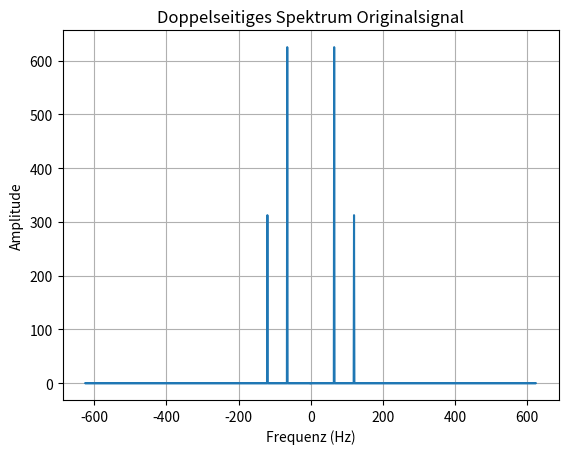
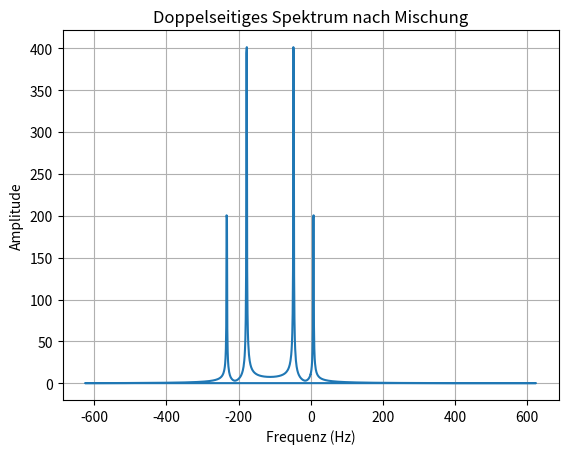
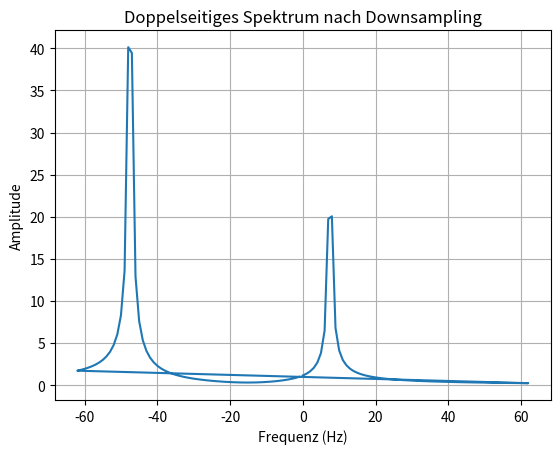
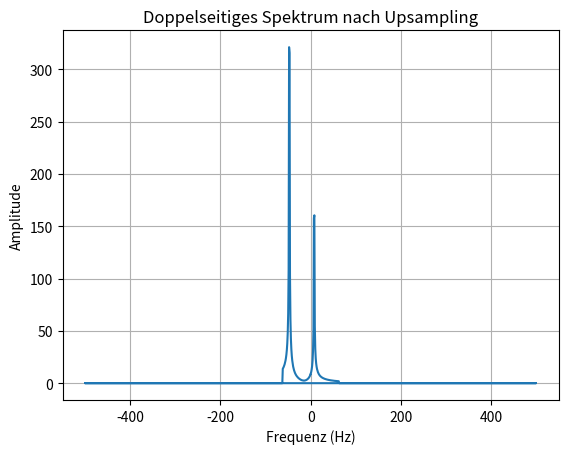
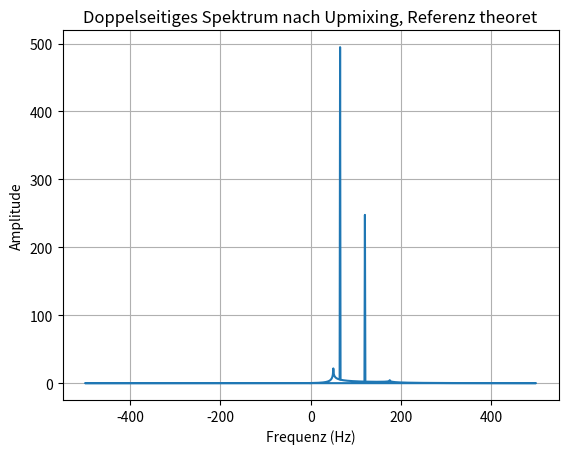
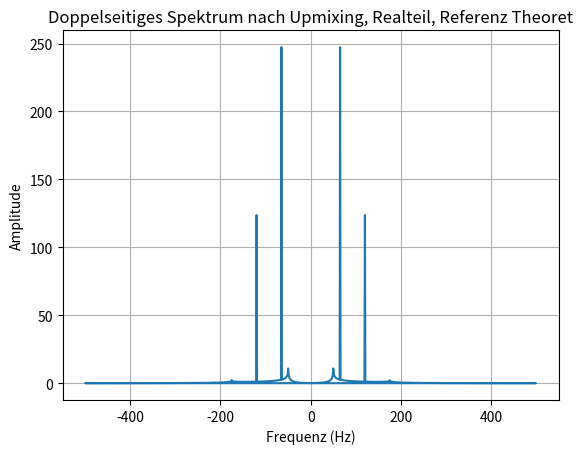
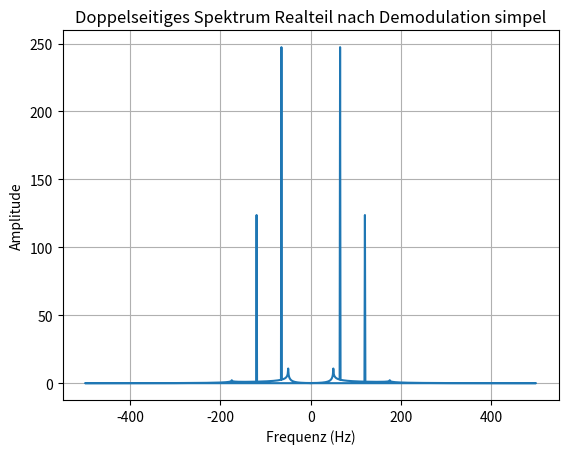
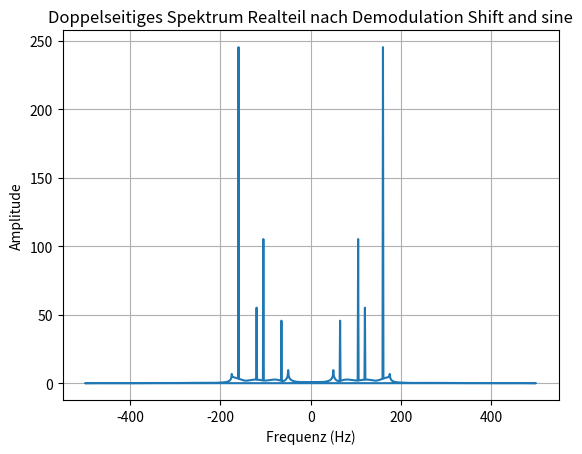
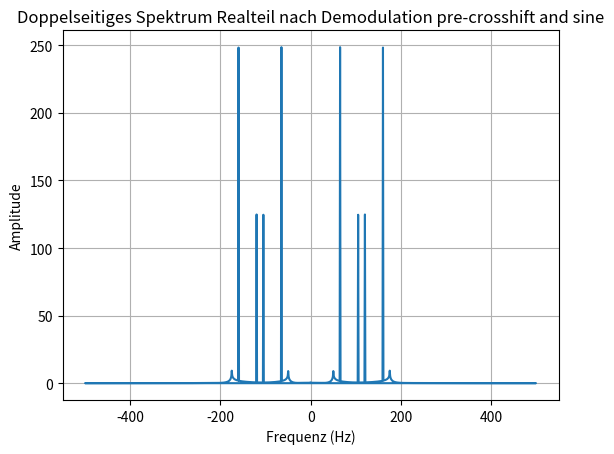
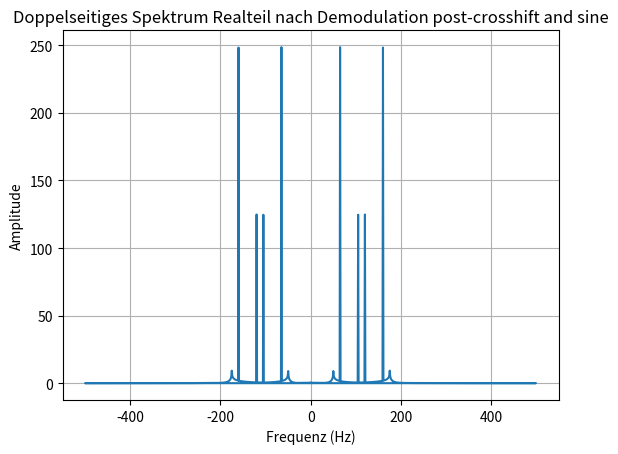
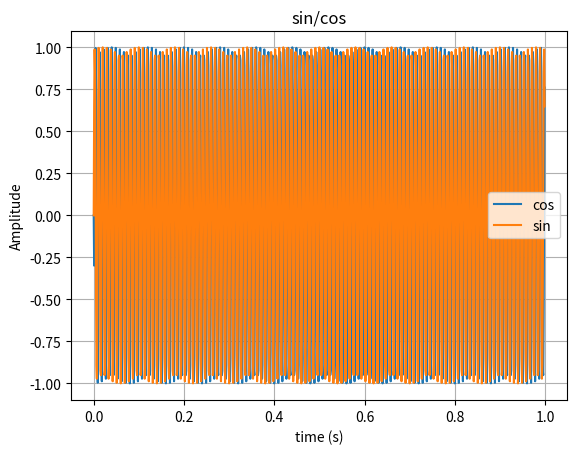
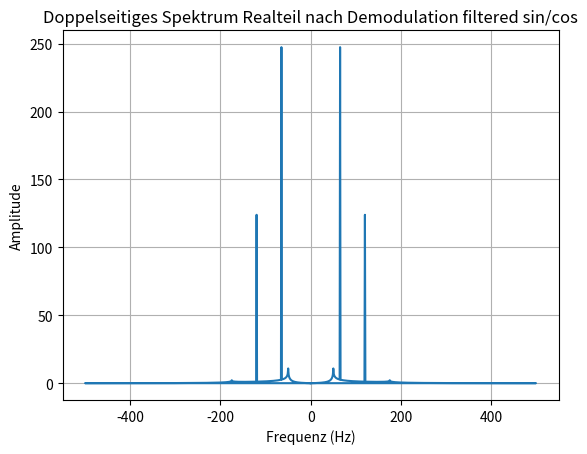

Source code (Python) for these figures, in order:
import numpy as np
import matplotlib.pyplot as plt
from scipy.signal import resample, lfilter, firwin, freqz
import time

# Testprogramm für die Simulation eines Upsampling/Complex modulation prozesses mit ffmpeg


# FFT-Spektrum berechnen
def plot_spectrum(signal, fs, title):
    N = len(signal)
    freq = np.fft.fftfreq(N, d=1/fs)
    spectrum = np.fft.fft(signal)
    
    plt.figure()
    plt.plot(freq, np.abs(spectrum))
    plt.xlabel("Frequenz (Hz)")
    plt.ylabel("Amplitude")
    plt.title(title)
    plt.grid()
    plt.show()

# FIR Tiefpassfilter erster Ordnung mit 45° Phasenverschiebung
def fir_lowpass(fs, f):
    T = 1 / fs
    omega = 2 * np.pi * f * T
    h0 = 1 / np.sqrt(2)
    h1 = h0 * np.exp(-1j * omega)  # 45° Phasenverschiebung
    h = np.array([h0, np.real(h1)])  # Nur reale Anteile verwenden
    return h / np.sum(h)

# FIR Hochpassfilter erster Ordnung mit 45° Phasenverschiebung
def fir_highpass(fs, f):
    T = 1 / fs
    omega = 2 * np.pi * f * T
    h0 = 1 / np.sqrt(2)
    h1 = -h0 * np.exp(-1j * omega)  # 45° Phasenverschiebung
    h = np.array([h0, np.real(h1)])  # Nur reale Anteile verwenden
    return h / np.sum(h)

# Funktion zum Verschieben eines Arrays nach rechts
def shift_array_right(arr, N, fillmode):
    if N == 0:
        return arr
    if N > 0:
        if fillmode == "zero":
            return np.concatenate((np.zeros(N), arr[:-N]))
        else:
            return np.concatenate((arr[-N:], arr[:-N]))
    else:
        if fillmode == "zero":
            return np.concatenate((arr[N:]), np.zeros(N))
        else:
            return np.concatenate((arr[N:], arr[0:N]))

##########################################################################
# Signalmodell: Summe zweier Sinussignale, die oversampled abgetastet.
# Komplex ins Basisband gemischt und downsampled werden
# Damit ist die Generierung der COHIRADIA-IQ-Files abgebildet
ds = 1  # Dauer des Signals in Sekunden
fs = 1250  # Abtastfrequenz in Hz
f1 = 65  # Frequenz des ersten Sinussignals
f2 = 120  # Frequenz des zweiten Sinussignals
phi1 = 0  # Phase des ersten Sinussignals
phi2 = np.pi / 4  # Phase des zweiten Sinussignals
flo = 112.5  # Frequenz des komplexen Sinussignals
fs_baseband = 125
downsample_factor = fs_baseband/fs  # Downsampling-Faktor after and primary sampling and mixing to baseband
# Zeitachse definieren
t = np.arange(0, ds, 1/fs)
# Sinussignale und deren Summe erzeugen
s1 = np.sin(2 * np.pi * f1 * t + phi1)
s2 = np.sin(2 * np.pi * f2 * t + phi2)
s = s1 + 0.5*s2
# Komplexes LO-Signal für die Basisband-Mischung
e = np.exp(-1j * 2 * np.pi * flo * t)
# Multiplikation --> Mischung ins Basisband
plot_spectrum(s, fs, "Doppelseitiges Spektrum Originalsignal")
s_mixed = s * e
plot_spectrum(s_mixed, fs, "Doppelseitiges Spektrum nach Mischung")
N_ds = int(np.floor(len(s_mixed) * downsample_factor))
s_downsampled = resample(s_mixed, N_ds)
fs_ds = fs * downsample_factor
plot_spectrum(s_downsampled, fs_ds, "Doppelseitiges Spektrum nach Downsampling")
######################## Signalmodell Ende ###############################

####################### Preprocessing shift Im pi/2 vs Re ####################
#
s_downsampled_shifted =s_downsampled * np.exp(1j * np.pi/2)
imshifted = np.imag(s_downsampled_shifted)
s_downsampled_crosshifted = np.real(s_downsampled) + 1j*imshifted
#
####################### End Preprocessing ####################


########################fl2k-Modell #######################################
# Upsampling auf fs_new

# Upsampling:
upsample_factor = int(1000/fs_baseband)
N_new = len(s_downsampled) * upsample_factor
s_upsampled = resample(s_downsampled, N_new)
fs_new = fs_ds * upsample_factor
plot_spectrum(s_upsampled, fs_new, "Doppelseitiges Spektrum nach Upsampling")

# LO_shift:
# Komplexes Sinussignal mit potenziellem Phasenfehler, zur Simulation des Spektrums bei
# schlechter Generierung des komplexen Sinus-Multiplikators
phierr = 0* np.pi*5/2 #error phase
tus = np.arange(0, ds, 1/fs_new)
ed = np.cos(2 * np.pi * flo * tus) + 1j*np.sin(2 * np.pi * flo * tus + phierr)
ed = np.exp(1j * 2 * np.pi * flo * tus)

###### REFERENCE  Upmixing to original band with complex exponential for reference
s_demod = s_upsampled * ed
#Theoretical signals for comparison
plot_spectrum(s_demod, fs_new, "Doppelseitiges Spektrum nach Upmixing, Referenz theoret")
s_re = np.real(s_demod)
plot_spectrum(s_re, fs_new, "Doppelseitiges Spektrum nach Upmixing, Realteil, Referenz Theoret")
# Upmixing to original band and direct calculation of real part
s_demod_re = np.real(s_upsampled)*np.real(ed) -np.imag(s_upsampled)*np.imag(ed)
plot_spectrum(s_demod_re, fs_new, "Doppelseitiges Spektrum Realteil nach Demodulation simpel")
####### END REFERENCE

# IMPLEMENTATION 1 of ffmpeg script
# Upmixing to original band and immediate extraction of real part with pure sine 
# and approx pi/2 shifted signal -imaginary versus real part; 
Nopt = 1
Nsh = int(np.round(((1+4*Nopt)*fs_new/4/flo)))
#Nsh = 0
print(f"Nsh effective: {Nsh}, nsh not rounded: {((1+4*Nopt)*fs_new/4/flo)}")
imshift = shift_array_right(np.imag(s_upsampled), Nsh, "circ")
s_upsampled_shift = np.real(s_upsampled) + 1j*imshift
s_demod_re_shift = np.real(s_upsampled_shift)* np.sin(2 * np.pi * flo * tus) + shift_array_right(np.imag(s_upsampled_shift)* np.sin(2 * np.pi * flo * tus),-Nsh, "circ") 
plot_spectrum(s_demod_re_shift, fs_new, "Doppelseitiges Spektrum Realteil nach Demodulation Shift and sine")

# IMPLEMENTATION 2 of ffmpeg script
# Upsampling of crossshifted signal and upmixing to original band with pure sine
# and immediate extraction of real part 

s_upsampled_crosssh = resample(s_downsampled_crosshifted, N_new)
s_demod_re_crosssh = (np.real(s_upsampled_crosssh) + np.imag(s_upsampled_crosssh)) * np.sin(2 * np.pi * flo * tus)
plot_spectrum(s_demod_re_crosssh, fs_new, "Doppelseitiges Spektrum Realteil nach Demodulation pre-crosshift and sine")

# Ref in upsampled case
s_upsampled_trueshift =s_upsampled * np.exp(1j * np.pi/2)
s_upsampled_truecrossshift = np.imag(s_upsampled_trueshift)
s_upsampled_crossshifted_true = np.real(s_upsampled) + 1j*s_upsampled_truecrossshift
s_demod_re_truecrosssh = (np.real(s_upsampled_crossshifted_true) + np.imag(s_upsampled_crossshifted_true)) * np.sin(2 * np.pi * flo * tus)
plot_spectrum(s_demod_re_truecrosssh, fs_new, "Doppelseitiges Spektrum Realteil nach Demodulation post-crosshift and sine")

# implem with sin and cose as filtered versions from one sine
# Berechne die FIR-Filterkoeffizienten
# Filterparameter
n = 5  # Ordnung des Filters
cutoff = flo  # Normierte Grenzfrequenz (0 bis 1, wobei 1 = Nyquist-Frequenz)
ffs = 1.0  # Abtastrate (für normierte Frequenzen nicht nötig)
h3 = firwin(n + 1, cutoff, fs=fs_new, pass_zero = True)
#a = firwin()
#coeffs2 = firwin(n + 2, cutoff, window="hamming", fs=fs, pass_zero = False)
## ALLPASS FILTER
a = (np.tan(np.pi * flo / fs_new) - 1) / (np.tan(np.pi * flo / fs_new) + 1)
b = [a, 1]      # Numerator-Koeffizienten
a_coeffs = [1, a]  # Denominator-Koeffizienten
nf = 2*np.pi*flo/fs_new
phi = -nf + 2*np.arctan(a*np.sin(nf)/(1+a*np.cos(nf)))

#h1 = fir_lowpass(fs_new, flo)
#rcos = lfilter(h1, 1.0, np.real(ed))
#rcos2 = 1/0.86*lfilter(h3, 1.0, np.real(ed))
#rcos2 = np.real(ed)
#rcos2 = np.imag(ed)
rcos2 = lfilter(b, a_coeffs, np.imag(ed))
#h2 = fir_highpass(fs_new, flo)
#rsin = 1/3*0.917/0.974*lfilter(h2, 1.0, np.real(ed))
#rsin2 = lfilter(h3, 1.0, -np.imag(ed))
rsin2 = np.imag(ed)
t_new = np.arange(0, ds, 1/fs_new)



plt.figure()
# plt.plot(t_new, rcos, label="cos")
# plt.plot(t_new, rsin, label="sin")
plt.plot(t_new, rcos2, label="cos")
plt.plot(t_new, rsin2, label="sin")
plt.xlabel("time (s)")
plt.ylabel("Amplitude")
plt.title("sin/cos")
plt.legend()
plt.grid()
plt.show()

s_demod_re_lpvers = np.real(s_upsampled) * rcos2 + np.imag(s_upsampled) * rsin2
plot_spectrum(s_demod_re_lpvers, fs_new, "Doppelseitiges Spektrum Realteil nach Demodulation filtered sin/cos")


### filtered sine version: lfilter(h, 1.0, signal)

time.sleep(1)
